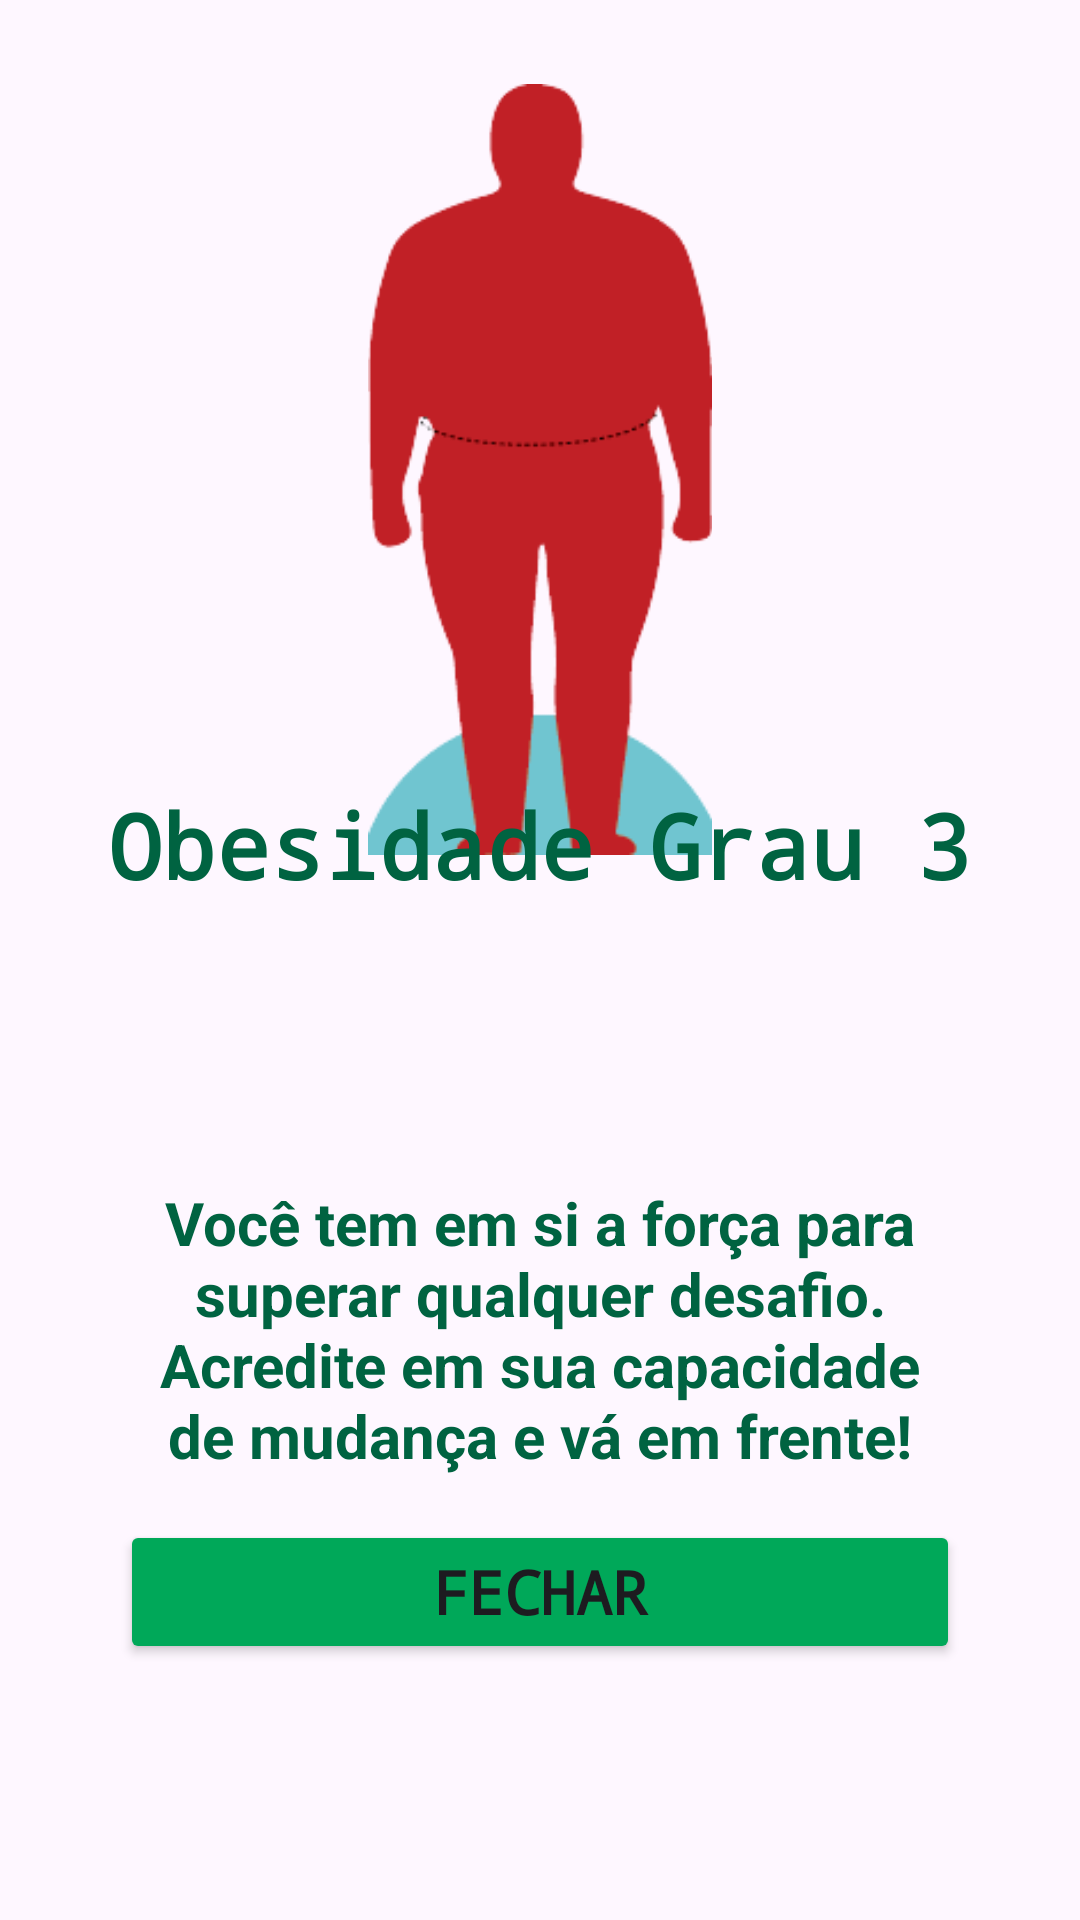

The Android layout XML behind this screen, and the referenced resources:
<!-- AndroidManifest.xml: application theme Theme.FecapIMC -->
<!-- res/layout/obesidade3activity.xml -->
<?xml version="1.0" encoding="utf-8"?>
<androidx.constraintlayout.widget.ConstraintLayout xmlns:android="http://schemas.android.com/apk/res/android"
    xmlns:app="http://schemas.android.com/apk/res-auto"
    xmlns:tools="http://schemas.android.com/tools"
    android:id="@+id/main"
    android:layout_width="match_parent"
    android:layout_height="match_parent"
    tools:context=".Obesidade3Activity">

    <TextView
        android:id="@+id/pesoT8Text"
        android:layout_width="wrap_content"
        android:layout_height="wrap_content"
        android:text=""
        android:textStyle="bold"
        android:fontFamily="monospace"
        android:textSize="20sp"
        android:textColor="@color/appColor3"
        app:layout_constraintBottom_toBottomOf="parent"
        app:layout_constraintEnd_toEndOf="parent"
        app:layout_constraintHorizontal_bias="0.5"
        app:layout_constraintStart_toStartOf="parent"
        app:layout_constraintTop_toTopOf="parent"
        app:layout_constraintVertical_bias="0.5" />

    <TextView
        android:id="@+id/alturaT8Text"
        android:layout_width="wrap_content"
        android:layout_height="wrap_content"
        android:fontFamily="monospace"
        android:text=""
        android:textSize="20sp"
        android:textStyle="bold"
        android:textColor="@color/appColor3"
        app:layout_constraintBottom_toBottomOf="parent"
        app:layout_constraintEnd_toEndOf="parent"
        app:layout_constraintHorizontal_bias="0.5"
        app:layout_constraintStart_toStartOf="parent"
        app:layout_constraintTop_toTopOf="parent"
        app:layout_constraintVertical_bias="0.55" />

    <TextView
        android:id="@+id/imcT8Text"
        android:layout_width="wrap_content"
        android:layout_height="wrap_content"
        android:fontFamily="monospace"
        android:text=""
        android:textSize="20sp"
        android:textStyle="bold"
        android:textColor="@color/appColor3"
        app:layout_constraintBottom_toBottomOf="parent"
        app:layout_constraintEnd_toEndOf="parent"
        app:layout_constraintHorizontal_bias="0.5"
        app:layout_constraintStart_toStartOf="parent"
        app:layout_constraintTop_toTopOf="parent"
        app:layout_constraintVertical_bias="0.6" />

    <ImageView
        android:id="@+id/imageT8View3"
        android:layout_width="183dp"
        android:layout_height="257dp"
        android:scaleType="centerInside"
        app:layout_constraintBottom_toBottomOf="parent"
        app:layout_constraintEnd_toEndOf="parent"
        app:layout_constraintStart_toStartOf="parent"
        app:layout_constraintTop_toTopOf="parent"
        app:layout_constraintVertical_bias="0.073"
        app:srcCompat="@drawable/obesidadegrau3" />

    <Button
        android:id="@+id/btnT8Fechar"
        android:layout_width="0dp"
        android:layout_height="wrap_content"
        android:layout_marginStart="40dp"
        android:layout_marginEnd="40dp"
        android:backgroundTint="@color/appColor2"
        android:fontFamily="monospace"
        android:text="@string/btnT8Fechar"
        android:textSize="20sp"
        android:textStyle="bold"
        app:layout_constraintBottom_toBottomOf="parent"
        app:layout_constraintEnd_toEndOf="parent"
        app:layout_constraintHorizontal_bias="0.0"
        app:layout_constraintStart_toStartOf="parent"
        app:layout_constraintTop_toTopOf="parent"
        app:layout_constraintVertical_bias="0.856" />

    <TextView
        android:id="@+id/tituloT8"
        android:layout_width="wrap_content"
        android:layout_height="wrap_content"
        android:text="@string/T8Titulo"
        android:textStyle="bold"
        android:fontFamily="monospace"
        android:textSize="30sp"
        android:textColor="@color/appColor1"
        app:layout_constraintBottom_toBottomOf="parent"
        app:layout_constraintEnd_toEndOf="parent"
        app:layout_constraintHorizontal_bias="0.498"
        app:layout_constraintStart_toStartOf="parent"
        app:layout_constraintTop_toTopOf="parent"
        app:layout_constraintVertical_bias="0.436" />

    <TextView
        android:id="@+id/textoT8Motivador"
        android:layout_width="0dp"
        android:layout_height="wrap_content"
        android:layout_marginStart="40dp"
        android:layout_marginEnd="40dp"
        android:text="@string/T8TextoMotivador"
        android:textColor="@color/appColor1"
        android:textSize="20sp"
        android:textStyle="bold"
        android:textAlignment="center"
        app:layout_constraintBottom_toBottomOf="parent"
        app:layout_constraintEnd_toEndOf="parent"
        app:layout_constraintHorizontal_bias="0.498"
        app:layout_constraintStart_toStartOf="parent"
        app:layout_constraintTop_toTopOf="parent"
        app:layout_constraintVertical_bias="0.727" />

</androidx.constraintlayout.widget.ConstraintLayout>
<!-- resources referenced by this layout -->
<resources>
  <color name="appColor1">#006341</color>
  <color name="appColor2">#00A859</color>
  <color name="appColor3">#4D4D4D</color>
  <!-- drawable obesidadegrau3: png bitmap (drawable, 6834 bytes) -->
  <string name="T8TextoMotivador">Você tem em si a força para superar qualquer desafio. Acredite em sua capacidade de mudança e vá em frente!</string>
  <string name="T8Titulo">Obesidade Grau 3</string>
  <string name="btnT8Fechar">Fechar</string>
  <style name="Theme.FecapIMC" parent="Base.Theme.FecapIMC" />
  <style name="Base.Theme.FecapIMC" parent="Theme.Material3.DayNight.NoActionBar">
          
          
      </style>
</resources>
